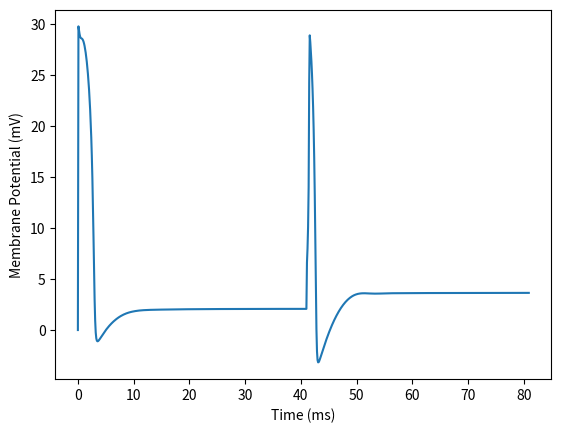

Write the Python code that produced this figure.
# -*- coding: utf-8 -*-
"""
Created on Thu Feb 16 09:39:20 2023

@author: 14073

instructions are to play around/change something, explain why it makes sense
"""

import numpy as np
from scipy.integrate import solve_ivp
import matplotlib.pyplot as plt


def dXdT(t,X):
    #state variables
    v, m, h, n = X
    ''' Or
    v=X[0]
    m=X[1]
    h=X[2]
    n=X[3] '''
    #resting potential, conductivity, capacitance, applied current
    vNa=115   #nernst relative to rest
    vK=-12
    vL= 10.6
    gNa=120
    gK=36
    gL=.3
    Iapp=3
    Cm=1e-6
    #alphas and betas
    alphan=.01*(10-v)/(np.exp((10-v)/10)-1)
    betan=.125*(np.exp(-v/80))
    alpham=.1*(25-v)/(np.exp((25-v)/10)-1)
    betam=4*np.exp(-v/18)
    alphah=.07*np.exp(-v/20)
    betah=1/(np.exp((30-v)/10)-1)
    #computing currents
    Ina=(m**3)*h*gNa*(v-vNa)
    Ik=(n**4)*gK*(v-vK)
    Il=gL*(v-vL)
    #computing derivatives
    dv= (-Ina - Ik - Il + Iapp)/Cm
    dm= alpham*(1-m)-betam*m
    dh=alphah*(1-h)-betah*h
    dn=alphan*(1-n)-betan*n
    dX= [dv, dm, dh, dn]
    return dX

def dXdT2(t,X):
    #state variables
    v, m, h, n = X
    ''' Or
    v=X[0]
    m=X[1]
    h=X[2]
    n=X[3] '''
    #resting potential, conductivity, capacitance, applied current
    vNa=115   #nernst relative to rest
    vK=-12
    vL= 10.6
    gNa=120
    gK=36
    gL=.3
    Iapp=6
    Cm=1e-6
    #alphas and betas
    alphan=.01*(10-v)/(np.exp((10-v)/10)-1)
    betan=.125*(np.exp(-v/80))
    alpham=.1*(25-v)/(np.exp((25-v)/10)-1)
    betam=4*np.exp(-v/18)
    alphah=.07*np.exp(-v/20)
    betah=1/(np.exp((30-v)/10)-1)
    #computing currents
    Ina=(m**3)*h*gNa*(v-vNa)
    Ik=(n**4)*gK*(v-vK)
    Il=gL*(v-vL)
    #computing derivatives
    dv= (-Ina - Ik - Il + Iapp)/Cm
    dm= alpham*(1-m)-betam*m
    dh=alphah*(1-h)-betah*h
    dn=alphan*(1-n)-betan*n
    dX2= [dv, dm, dh, dn]
    return dX2


tspan = np.arange(0,40,.1)
tspan2 = np.arange(41,81,.1)
results= solve_ivp(dXdT, [0, 40], [0,0,.75,0],method='LSODA', t_eval=tspan)
results2 =solve_ivp(dXdT2, [41, 81], [results.y[0,399],results.y[1,399],results.y[2,399],results.y[3,399]],method='LSODA', t_eval=tspan2)

plt.plot(np.append(results.t,results2.t),np.append(results.y[0],results2.y[0]))
plt.xlabel('Time (ms)')
plt.ylabel('Membrane Potential (mV)')
plt.show() 

